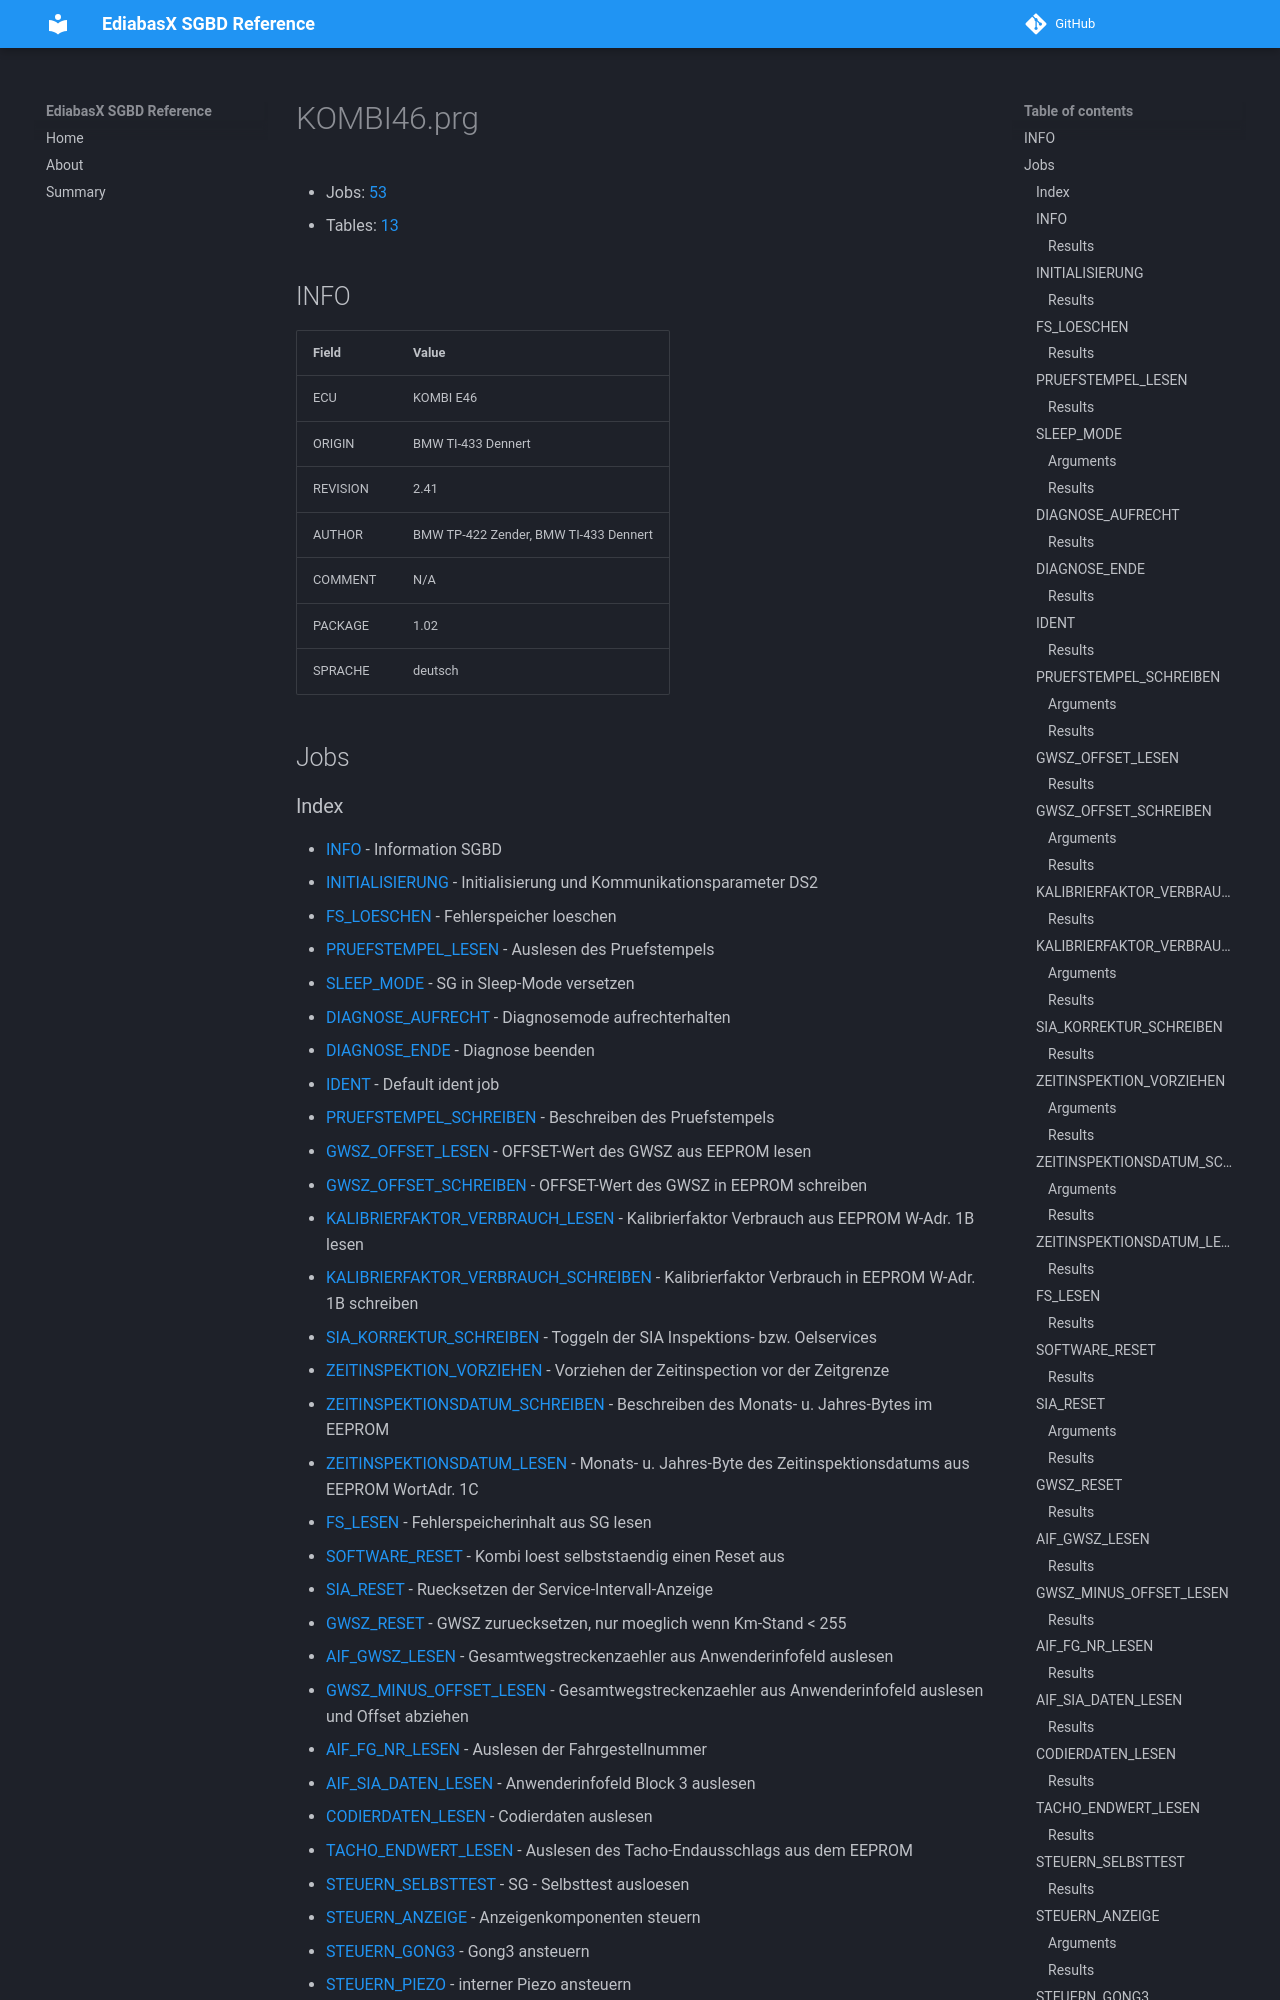

repository: emdzej/ediabasx-docs-sgbd · page: sgbd/KOMBI46/index.html · generator: mkdocs

# KOMBI46.prg

- Jobs: [53](#jobs)
- Tables: [13](#tables)

## INFO

| Field | Value |
| --- | --- |
| ECU | KOMBI E46 |
| ORIGIN | BMW TI-433 Dennert |
| REVISION | 2.41 |
| AUTHOR | BMW TP-422 Zender, BMW TI-433 Dennert |
| COMMENT | N/A |
| PACKAGE | 1.02 |
| SPRACHE | deutsch |

## Jobs
